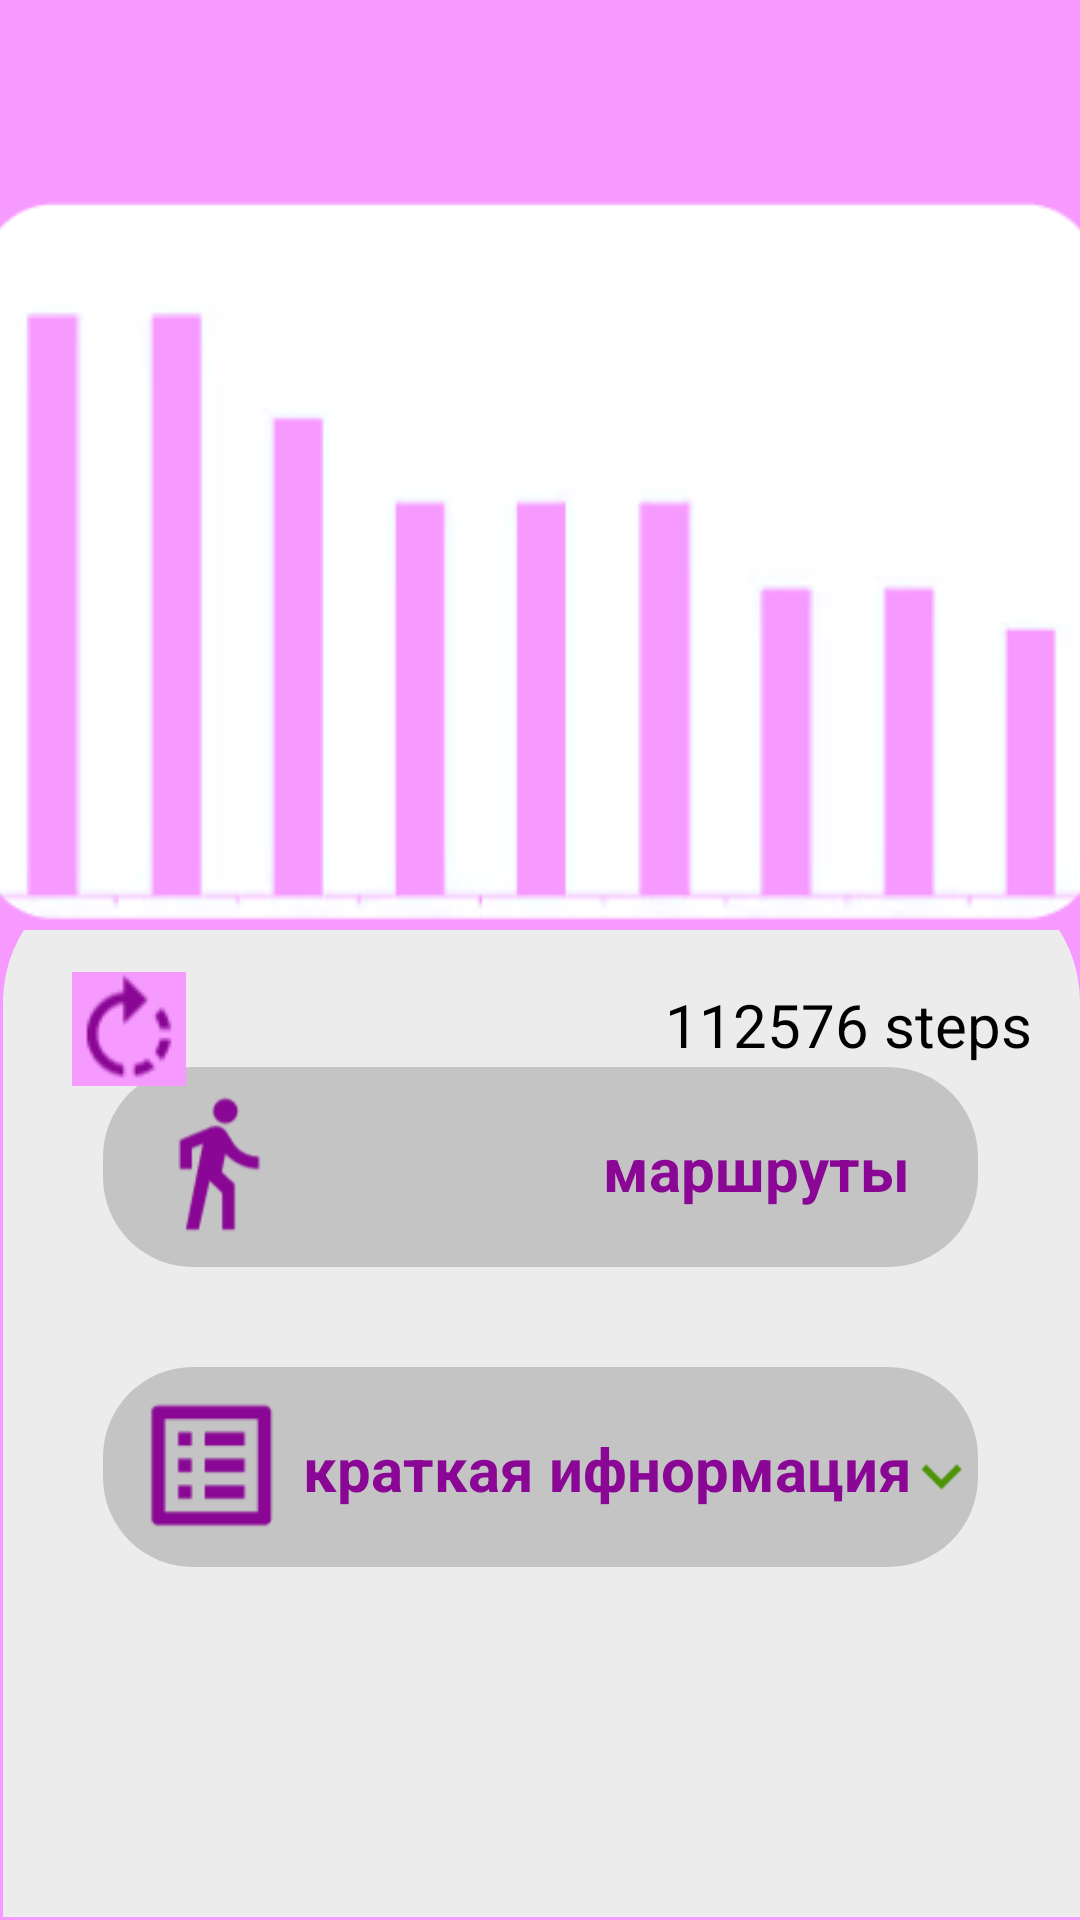

Write the Android layout XML for this screen, with the resource values it uses.
<!-- AndroidManifest.xml: application theme Theme.Bardin10 -->
<!-- res/layout/activity_main2.xml -->
<?xml version="1.0" encoding="utf-8"?>
<androidx.constraintlayout.widget.ConstraintLayout xmlns:android="http://schemas.android.com/apk/res/android"
    xmlns:app="http://schemas.android.com/apk/res-auto"
    xmlns:tools="http://schemas.android.com/tools"
    android:layout_width="match_parent"
    android:layout_height="match_parent"
    android:background="#F79AFF"
    tools:context=".MainActivity2">

    <LinearLayout
        android:layout_width="match_parent"
        android:layout_height="350dp"
        android:layout_marginStart="1dp"
        android:layout_marginBottom="1dp"
        android:background="@drawable/test"
        android:orientation="vertical"
        app:layout_constraintBottom_toBottomOf="parent"
        app:layout_constraintEnd_toEndOf="parent"
        app:layout_constraintHorizontal_bias="0.0"
        app:layout_constraintStart_toStartOf="parent">

        <LinearLayout
            android:layout_width="875px"
            android:layout_height="200px"
            android:layout_marginLeft="100px"
            android:layout_marginTop="200px"
            android:background="@drawable/test2"
            android:orientation="vertical">

            <ImageView
                android:id="@+id/imageView15"
                android:layout_width="100px"
                android:layout_height="wrap_content"
                android:layout_marginLeft="70px"
                app:srcCompat="@drawable/__2022_05_08_195301" />

            <TextView
                android:id="@+id/textView9"
                android:layout_width="match_parent"
                android:layout_height="wrap_content"
                android:layout_marginLeft="500px"
                android:layout_marginTop="-140px"
                android:text="маршруты"
                android:textColor="#890794"
                android:textSize="60px"
                android:textStyle="bold" />
        </LinearLayout>

        <LinearLayout
            android:layout_width="875px"
            android:layout_height="200px"
            android:layout_marginLeft="100px"
            android:layout_marginTop="100px"
            android:background="@drawable/test2"
            android:orientation="vertical">

            <ImageView
                android:id="@+id/imageView16"
                android:layout_width="140px"
                android:layout_height="match_parent"
                android:layout_marginLeft="40px"
                app:srcCompat="@drawable/__2022_05_08_195310" />

            <TextView
                android:id="@+id/textView10"
                android:layout_width="wrap_content"
                android:layout_height="wrap_content"
                android:layout_marginLeft="200px"
                android:layout_marginTop="-140px"
                android:text="краткая ифнормация"
                android:textColor="#890794"
                android:textSize="60px"
                android:textStyle="bold" />

            <ImageView
                android:id="@+id/imageView17"
                android:layout_width="50px"
                android:layout_height="50px"
                app:srcCompat="@drawable/__2022_05_08_200357"
                android:layout_marginLeft="815px"
                android:layout_marginTop="-60px"/>
        </LinearLayout>
    </LinearLayout>

    <ImageView
        android:id="@+id/imageView11"
        android:layout_width="378dp"
        android:layout_height="254dp"
        android:layout_marginStart="16dp"
        android:layout_marginTop="59dp"
        android:layout_marginEnd="17dp"
        app:layout_constraintEnd_toEndOf="parent"
        app:layout_constraintStart_toStartOf="parent"
        app:layout_constraintTop_toTopOf="parent"
        app:srcCompat="@drawable/__2022_05_08_194244" />

    <TextView
        android:id="@+id/textView"
        android:layout_width="wrap_content"
        android:layout_height="wrap_content"
        android:layout_marginTop="328dp"
        android:layout_marginEnd="16dp"
        android:text="112576 steps"
        android:textColor="@color/black"
        android:textSize="60px"
        app:layout_constraintEnd_toEndOf="parent"
        app:layout_constraintTop_toTopOf="parent" />

    <ImageView
        android:id="@+id/imageView13"
        android:layout_width="wrap_content"
        android:layout_height="wrap_content"
        android:layout_marginStart="24dp"
        android:layout_marginTop="324dp"
        app:layout_constraintStart_toStartOf="parent"
        app:layout_constraintTop_toTopOf="parent"
        app:srcCompat="@drawable/__2022_05_08_194609" />

</androidx.constraintlayout.widget.ConstraintLayout>
<!-- resources referenced by this layout -->
<resources>
  <!-- drawable __2022_05_08_194244: png bitmap (drawable, 9949 bytes) -->
  <!-- drawable __2022_05_08_194609: png bitmap (drawable, 1223 bytes) -->
  <!-- drawable __2022_05_08_195301: png bitmap (drawable, 1885 bytes) -->
  <!-- drawable __2022_05_08_195310: png bitmap (drawable, 1074 bytes) -->
  <!-- drawable __2022_05_08_200357: png bitmap (drawable, 579 bytes) -->
  <!-- drawable test (drawable) -->
  <?xml version="1.0" encoding="utf-8"?>
  <shape xmlns:android="http://schemas.android.com/apk/res/android">
      <solid android:color="#ECECEC"/>
      <corners
          android:topLeftRadius="45dp"
          android:topRightRadius="45dp"
          android:bottomLeftRadius="0dp"
          android:bottomRightRadius="0dp"/>
  </shape>
  <!-- drawable test2 (drawable) -->
  <?xml version="1.0" encoding="utf-8"?>
  <shape xmlns:android="http://schemas.android.com/apk/res/android">
      <solid android:color="#C4C4C4"/>
      <corners
          android:topLeftRadius="30dp"
          android:topRightRadius="30dp"
          android:bottomLeftRadius="30dp"
          android:bottomRightRadius="30dp"/>
  </shape>
  <style name="Theme.Bardin10" parent="Theme.MaterialComponents.DayNight.DarkActionBar">
          
          <item name="colorPrimary">@color/purple_500</item>
          <item name="colorPrimaryVariant">@color/purple_700</item>
          <item name="colorOnPrimary">@color/white</item>
          
          <item name="colorSecondary">@color/teal_200</item>
          <item name="colorSecondaryVariant">@color/teal_700</item>
          <item name="colorOnSecondary">@color/black</item>
          
          <item name="android:statusBarColor" tools:targetApi="l">?attr/colorPrimaryVariant</item>
          
      </style>
  <!-- not gathered from this repository: default colours our renderer supplied (Android Studio template values) -->
  <color name="purple_500">#FF6200EE</color>
  <color name="purple_700">#FF3700B3</color>
  <color name="teal_200">#FF03DAC5</color>
  <color name="teal_700">#FF018786</color>
  <color name="black">#FF000000</color>
  <color name="white">#FFFFFFFF</color>
</resources>
